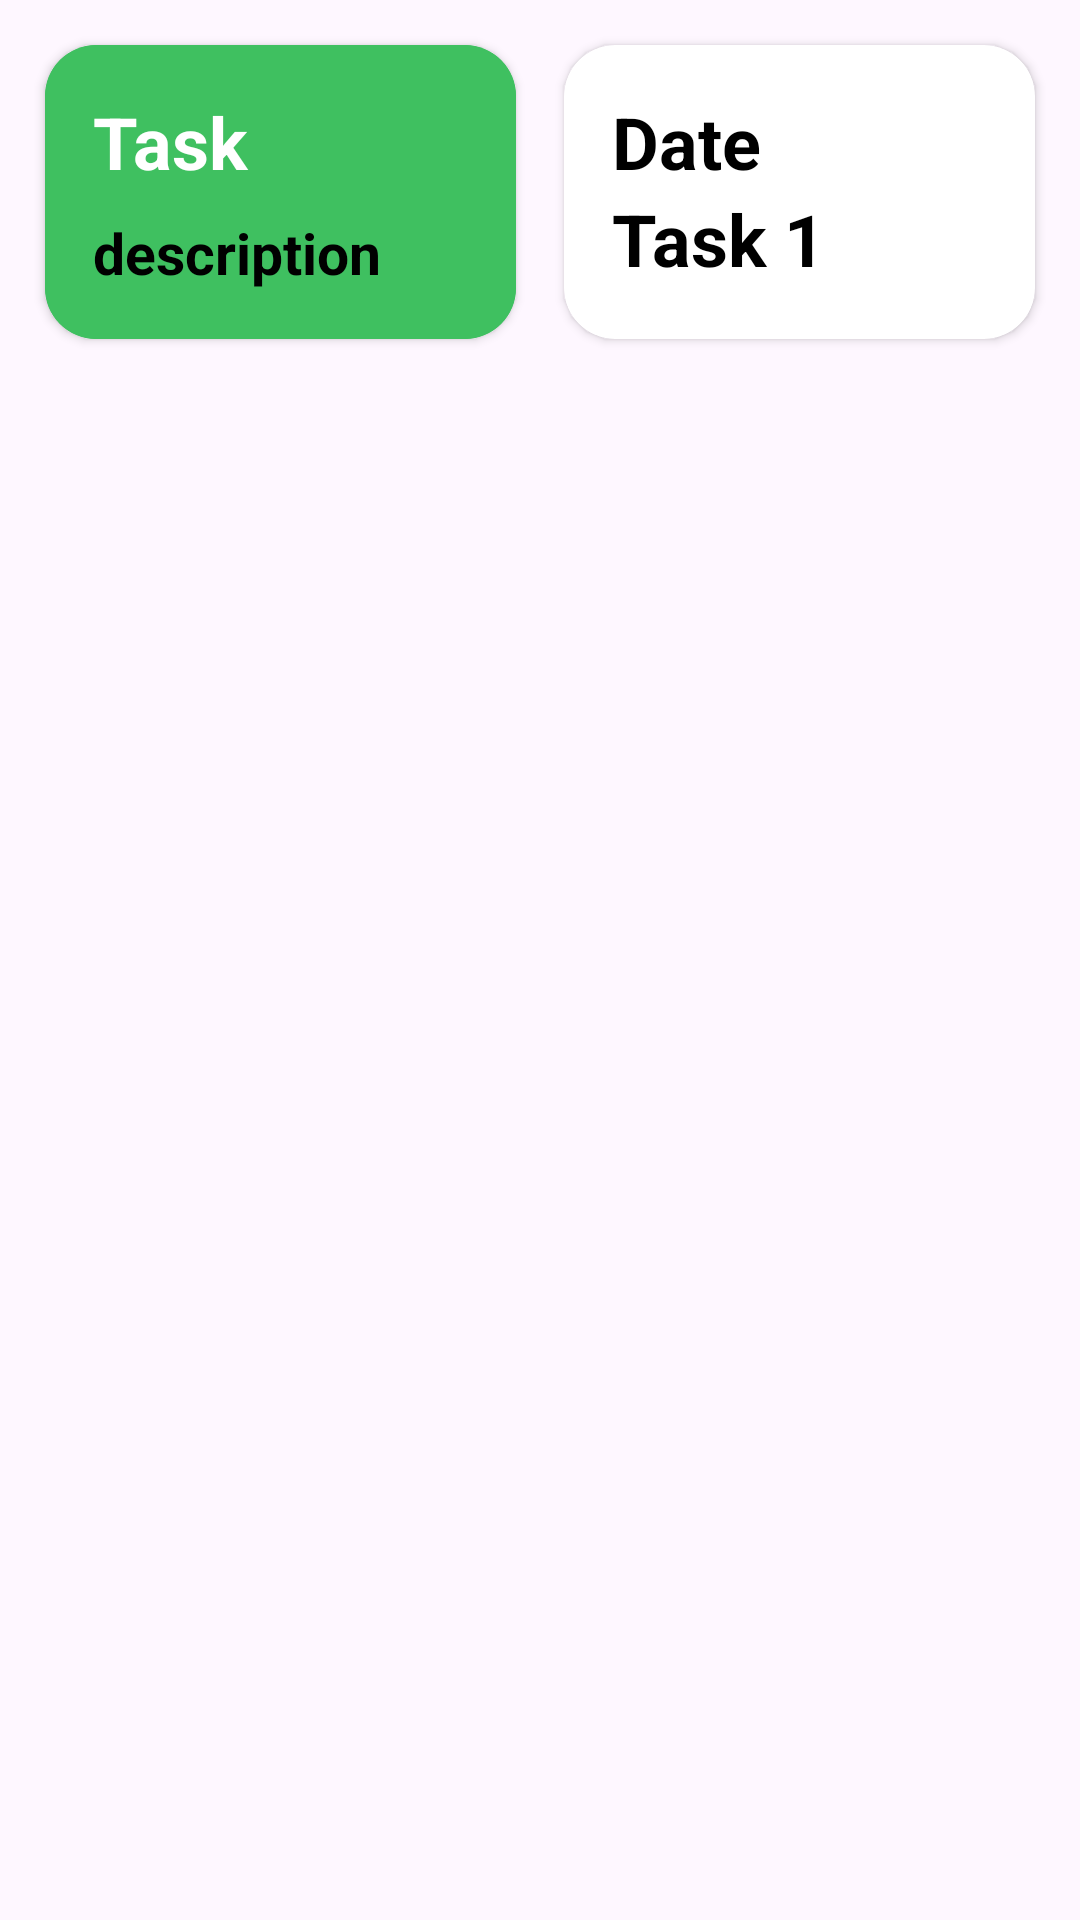

Android layout source for this screen:
<!-- AndroidManifest.xml: application theme Theme.TODO_LAB4 -->
<!-- res/layout/view.xml -->
<?xml version="1.0" encoding="utf-8"?>
<LinearLayout xmlns:android="http://schemas.android.com/apk/res/android"
    android:layout_width="match_parent"
    android:layout_height="wrap_content"
    android:padding="7dp"
    xmlns:app="http://schemas.android.com/apk/res-auto"
    android:orientation="horizontal">
<LinearLayout
    android:layout_width="match_parent"
    android:layout_height="wrap_content"
    android:orientation="horizontal">

    
    <LinearLayout
        android:layout_width="0dp"
        android:layout_height="match_parent"
        android:layout_weight="1"
        android:orientation="vertical">

        <androidx.cardview.widget.CardView
            android:layout_width="match_parent"
            android:layout_height="match_parent"
            android:layout_margin="8dp"
            android:backgroundTint="@color/green"
            android:elevation="8dp"
            app:cardBackgroundColor="#FF7B7B"
            app:cardCornerRadius="17dp">

            <LinearLayout
                android:id="@+id/mylayout"
                android:layout_width="match_parent"
                android:layout_height="match_parent"
                android:background="@color/green"
                android:orientation="vertical"
                android:padding="16dp">

                <TextView
                    android:id="@+id/title"
                    android:layout_width="match_parent"
                    android:layout_height="wrap_content"
                    android:fontFamily="sans-serif"
                    android:text="Task"
                    android:textColor="@color/white"
                    android:textSize="24sp"
                    android:textStyle="bold" />

                <TextView
                    android:id="@+id/priority"
                    android:layout_width="wrap_content"
                    android:layout_height="wrap_content"
                    android:layout_marginTop="8dp"
                    android:fontFamily="sans-serif"
                    android:text="description"
                    android:textColor="@color/black"
                    android:textStyle="bold"
                    android:textSize="19sp" />
            </LinearLayout>

        </androidx.cardview.widget.CardView>

    </LinearLayout>

    
    <LinearLayout
        android:layout_width="0dp"
        android:layout_height="match_parent"
        android:layout_weight="1"
        android:orientation="vertical">

        <androidx.cardview.widget.CardView
            android:layout_width="match_parent"
            android:layout_height="match_parent"
            android:layout_margin="8dp"
            android:background="@drawable/card_background"
            android:elevation="8dp"
            app:cardCornerRadius="17dp">

            <LinearLayout
                android:id="@+id/date_time_layout"
                android:layout_width="match_parent"
                android:layout_height="match_parent"
                android:orientation="vertical"
                android:padding="16dp">

                <TextView
                    android:id="@+id/namedate"
                    android:layout_width="match_parent"
                    android:layout_height="wrap_content"
                    android:text="Date"
                    android:textStyle="bold"
                    android:textSize="24sp"
                    android:textColor="@color/black"
                    android:fontFamily="sans-serif"/>

                <TextView
                    android:id="@+id/date"
                    android:layout_width="match_parent"
                    android:layout_height="wrap_content"
                    android:text="Task 1"
                    android:textStyle="bold"
                    android:textSize="24sp"
                    android:textColor="@color/black"
                    android:fontFamily="sans-serif"/>
            </LinearLayout>

        </androidx.cardview.widget.CardView>
    </LinearLayout>

</LinearLayout>


</LinearLayout>
<!-- resources referenced by this layout -->
<resources>
  <color name="black">#FF000000</color>
  <color name="green">#3FC060</color>
  <color name="white">#FFFFFFFF</color>
  <!-- drawable card_background (drawable) -->
  <?xml version="1.0" encoding="utf-8"?>
  <shape xmlns:android="http://schemas.android.com/apk/res/android"
      android:shape="rectangle">
      <solid android:color="@color/black" /> 
      <corners android:radius="10dp" /> 
  </shape>
  <style name="Theme.TODO_LAB4" parent="Base.Theme.TODO_LAB4" />
  <style name="Base.Theme.TODO_LAB4" parent="Theme.Material3.DayNight.NoActionBar">
          
          
          <item name="android:statusBarColor">@color/status_bar_color</item>
          <item name="android:windowDrawsSystemBarBackgrounds">true</item>
      </style>
  <color name="status_bar_color">#3FC060</color>
</resources>
